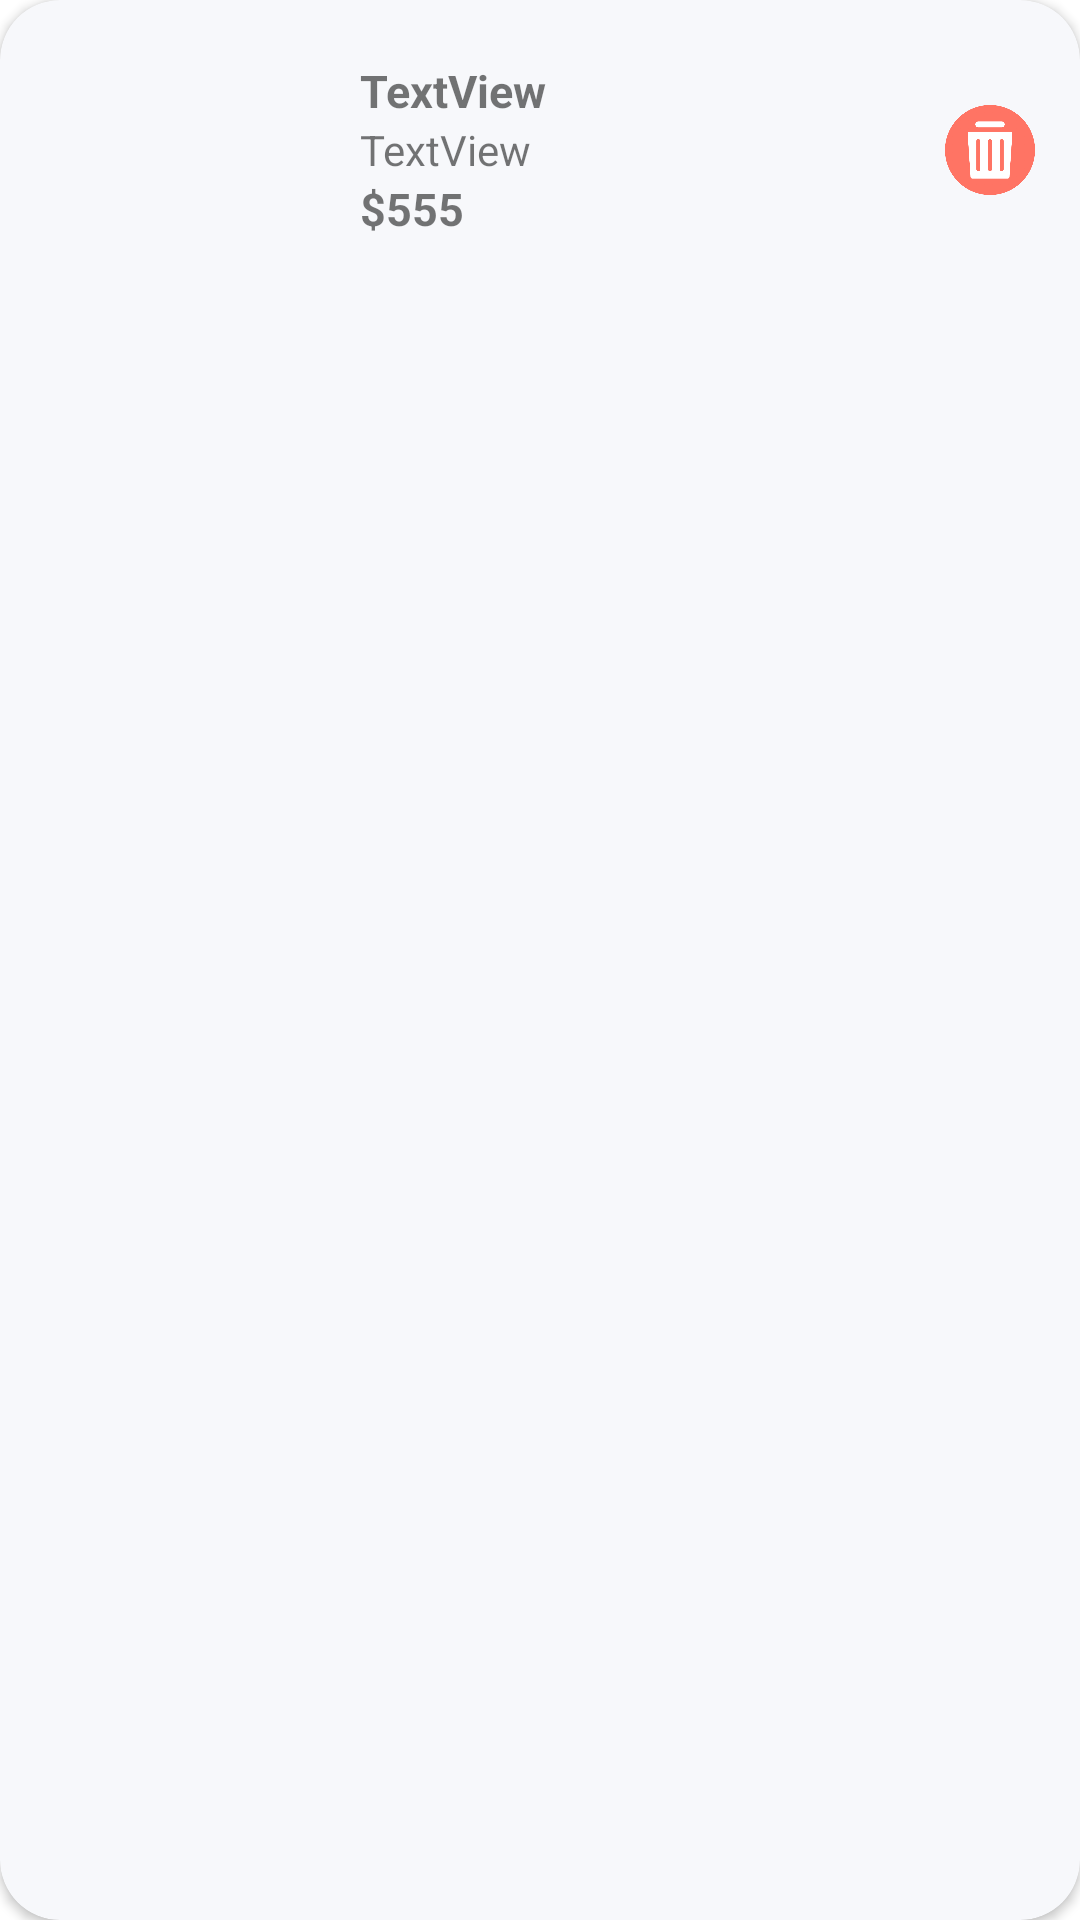

The Android layout XML behind this screen, and the referenced resources:
<!-- AndroidManifest.xml: application theme Theme.ShoeStore -->
<!-- res/layout/cart_single_item.xml -->
<?xml version="1.0" encoding="utf-8"?>
<androidx.cardview.widget.CardView xmlns:android="http://schemas.android.com/apk/res/android"
    xmlns:app="http://schemas.android.com/apk/res-auto"
    xmlns:tools="http://schemas.android.com/tools"
    android:layout_width="match_parent"
    android:layout_height="wrap_content"
    android:backgroundTint="@color/myWhiteish"
    app:cardCornerRadius="20dp"
    android:layout_marginBottom="10dp"
    >

    <LinearLayout
        android:layout_width="match_parent"
        android:orientation="horizontal"
        android:layout_height="wrap_content">
        <ImageView
            android:id="@+id/cartProductImage"
            android:layout_width="100dp"
            android:layout_height="100dp"
            android:layout_marginRight="20dp"
            tools:srcCompat="@tools:sample/avatars" />

        <LinearLayout
            android:layout_width="wrap_content"
            android:layout_height="wrap_content"
            android:layout_gravity="center_vertical"
            android:layout_marginRight="30dp"
            android:orientation="vertical">

            <TextView
                android:id="@+id/cartProductName"
                android:layout_width="wrap_content"
                android:layout_height="wrap_content"
                android:maxLines="1"
                android:text="TextView"
                android:textSize="15sp"
                android:textStyle="bold" />

            <TextView
                android:id="@+id/cartProductType"
                android:layout_width="wrap_content"
                android:layout_height="wrap_content"
                android:maxLines="1"
                android:text="TextView"
                android:textSize="14sp"
                android:textStyle="normal" />

            <TextView
                android:id="@+id/cartProductPrice"
                android:layout_width="wrap_content"
                android:layout_height="wrap_content"
                android:maxLines="1"
                android:text="$555"
                android:textSize="15sp"
                android:textStyle="bold" />
        </LinearLayout>

       <RelativeLayout
           android:layout_width="match_parent"
           android:layout_height="match_parent">
           <LinearLayout
               android:layout_width="wrap_content"
               android:layout_alignParentEnd="true"
               android:layout_height="match_parent">
               <ImageView
                   android:layout_marginEnd="15dp"
                   android:id="@+id/deleteFromCardImage"
                   android:layout_width="30dp"
                   android:layout_height="30dp"
                   android:layout_gravity="center"
                   app:srcCompat="@drawable/delete_button" />
           </LinearLayout>
       </RelativeLayout>
    </LinearLayout>


</androidx.cardview.widget.CardView>
<!-- resources referenced by this layout -->
<resources>
  <color name="myWhiteish">#F7F8FB</color>
  <!-- drawable delete_button: png bitmap (drawable, 29154 bytes) -->
  <style name="Theme.ShoeStore" parent="Theme.MaterialComponents.DayNight.DarkActionBar">
          
          <item name="colorPrimary">@color/myOrange</item>
          <item name="colorPrimaryVariant">@color/purple_700</item>
          <item name="colorOnPrimary">@color/white</item>
          
          <item name="colorSecondary">@color/teal_200</item>
          <item name="colorSecondaryVariant">@color/teal_700</item>
          <item name="colorOnSecondary">@color/black</item>
          
          <item name="android:statusBarColor" tools:targetApi="l">?attr/colorPrimaryVariant</item>
          
      </style>
  <color name="myOrange">#ff7464</color>
  <color name="purple_700">#FF3700B3</color>
  <color name="white">#FFFFFFFF</color>
  <color name="teal_200">#FF03DAC5</color>
  <color name="teal_700">#FF018786</color>
  <color name="black">#FF000000</color>
</resources>
